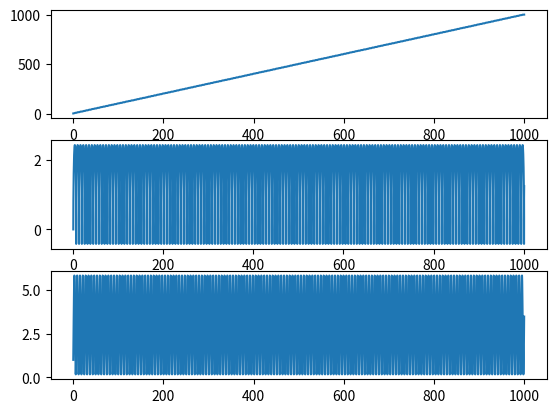

Reproduce this figure in Python.
import numpy as np


qslashm = charge_to_mass_ratio = 1
def BorisPush(x_particles, v_particles, E, B, dt, qslashm):
    """Implements the 1D Boris particle pusher given:
    x_particles: nparray, locations of particles at time t
    v_particles: nparray, velocities of particles at time t-dt/2 (assumes the leapfrog staggering)
    E: nparray, electric field vector interpolated to particle positions
    B: nparray, magnetic field vector same as above
    dt: float, timestep
    """
    half_electric_impulse = qslashm*0.5*E*dt

    #Boris rotation
    v_minus = v_particles + half_electric_impulse
    t = qslashm*dt*0.5*B
    s = 2*t/(1+np.sum(t*t))
    v_prime = v_minus + np.cross(v_minus, t)
    v_plus = v_minus + np.cross(v_prime, s)
    v_final = v_plus + half_electric_impulse

    #standard leapfrog\Euler position push from centered velocity
    x_final = x_particles + v_final*dt

    return x_final, v_final

Bz = np.ones(5)
A = np.array([[1, 1],
            [2,2],
            [3,3],
            [4,4],
            [5,5]])

def Cross2D(A,Bz):
    result = np.empty_like(A)
    result[:,0] = A[:,1]*Bz
    result[:,1] = -A[:,0]*Bz
    return result
print(Cross2D(A,Bz))

def BorisPush1d2v(x_particles, v_particles, E, B, dt, qslashm):
    """Implements the Boris particle pusher given:
    x_particles: nparray, locations of particles at time t
    v_particles: nparray, velocities of particles at time t-dt/2 (assumes the leapfrog staggering)
    E: nparray, electric field vector interpolated to particle positions
    B: nparray, magnetic field vector same as above
    dt: float, timestep
    """
    half_electric_impulse = qslashm*0.5*E*dt

    #Boris rotation
    v_minus = v_particles + half_electric_impulse
    t = qslashm*dt*0.5*B
    s = 2*t/(1+np.sum(t*t))
    v_prime = v_minus + Cross2D(v_minus, t)
    v_plus = v_minus + Cross2D(v_prime, s)
    v_final = v_plus + half_electric_impulse

    #standard leapfrog\Euler position push from centered velocity
    x_final = x_particles + v_final[:,0]*dt

    return x_final, v_final

if __name__=="__main__":
    import matplotlib.pyplot as plt
    x_particles = np.array([1.])
    v_particles =np.array([[0.,1.]])
    N = 1
    w_omega = qslashm*1
    # dt = 2*np.pi/w_omega
    dt = 0.01
    t = np.arange(0, 100000*dt, dt)
    NT = len(t)
    x_history = np.zeros((NT, N,1))
    v_history = np.zeros((NT, N,2))
    E = np.array([0.,1.])
    B = np.ones_like(x_particles)
    for i in range(NT):
        x_history[i] = x_particles
        v_history[i] = v_particles
        x_particles, v_particles = BorisPush1d2v(x_particles,v_particles, E, B, dt, 1)
    fig, (position_axes, phase_axes, energy_axes) = plt.subplots(3, 1)
    position_axes.plot(t, x_history[:,0,0])
    phase_axes.plot(x_history[:,0,0], v_history[:, 0, 0])
    energy_axes.plot(t, np.sum(v_history**2, axis=2)[:,0])
    plt.show()
